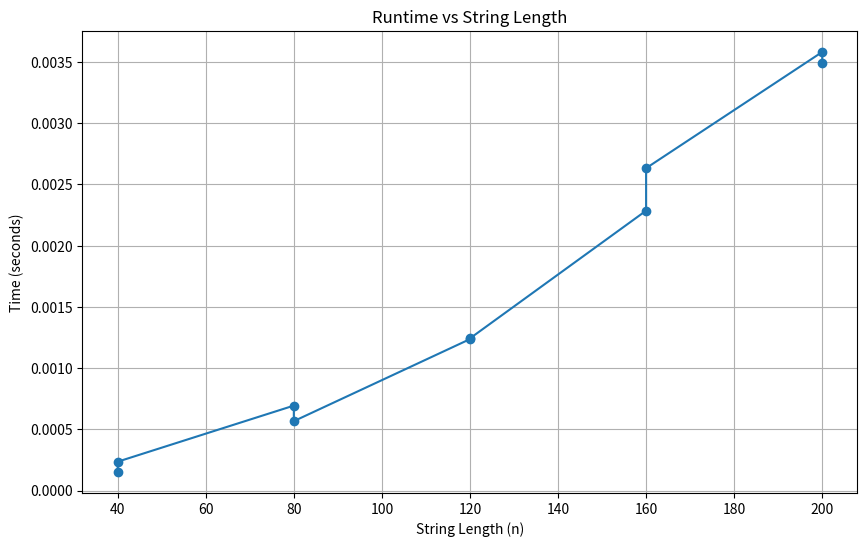

Source code (Python): (Note: this script raises an exception after producing the figure.)
import matplotlib.pyplot as plt

# Results obtained by running main.py on each test.in file
results = [
    (40, 0.000152),
    (40, 0.000236),
    (80, 0.000694),
    (80, 0.000567),
    (120, 0.001237),
    (120, 0.001243),
    (160, 0.002286),
    (160, 0.002633),
    (200, 0.003582),
    (200, 0.003492),
]


def plot_results(results):
    ns = [r[0] for r in results]
    runtimes = [r[1] for r in results]

    plt.figure(figsize=(10, 6))
    plt.plot(ns, runtimes, marker='o')

    plt.title('Runtime vs String Length')
    plt.xlabel('String Length (n)')
    plt.ylabel('Time (seconds)')
    plt.grid(True)

    output_file = 'data/tests/runtime_graph.png'
    plt.savefig(output_file)
    print(f"Graph saved to {output_file}")


if __name__ == "__main__":
    plot_results(results)
